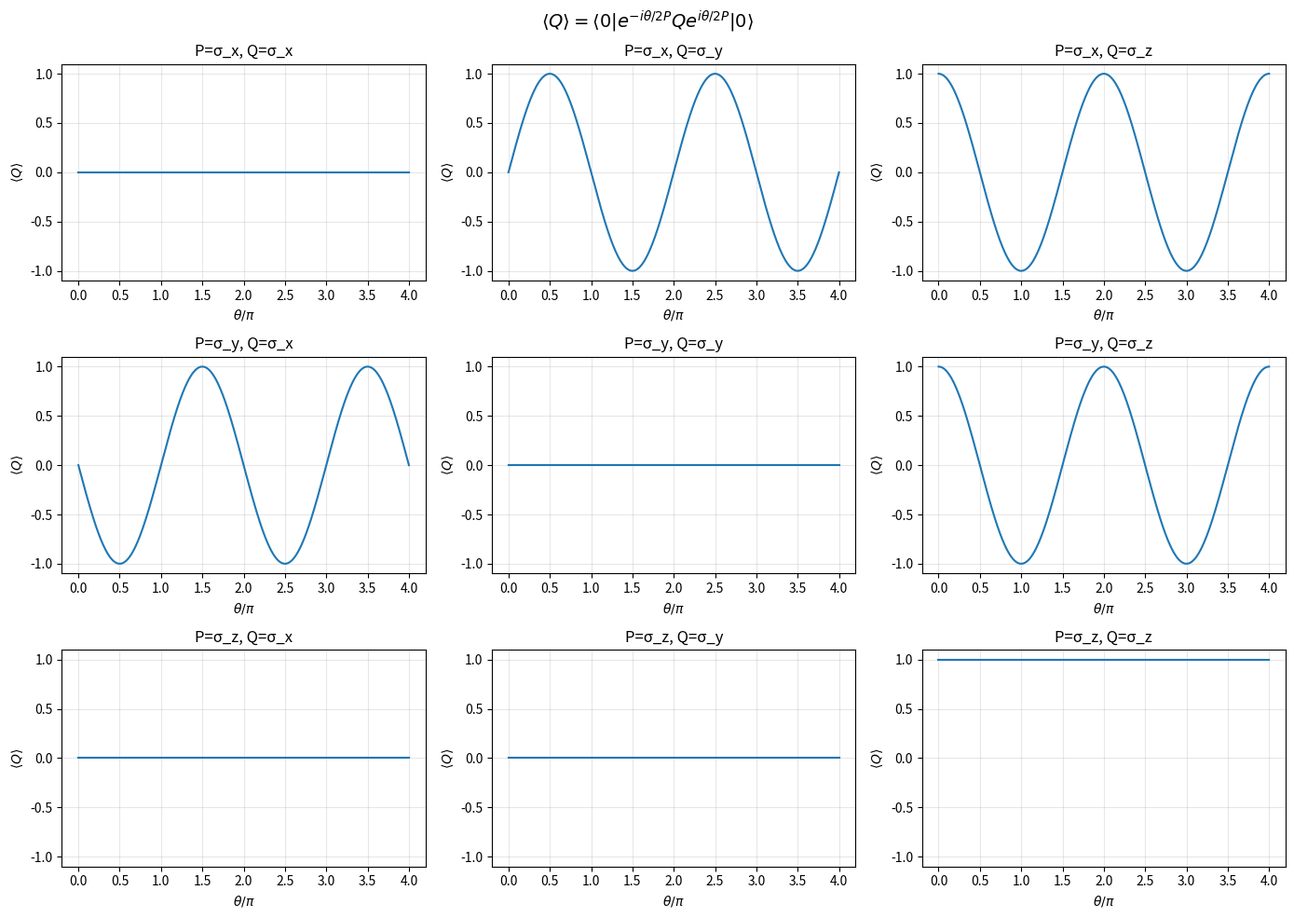

Generate this figure with matplotlib:
"""
星火预习题目 — 2-3：矩阵关于向量的期望
=========================================
定义 ⟨Q⟩ = v†Qv，其中 v(θ) = e^{iθ/2 P} v₀, v₀ = (1,0)。
P, Q ∈ {σ_x, σ_y, σ_z}（输入 0,1,2 分别对应 x,y,z）。

【解析推导】
v(θ) = (cos(θ/2)I + i sin(θ/2)P) |0⟩

当 P = σ_z 时：v(θ) = (e^{iθ/2}, 0)^T（仅相位因子的变化）
当 P = σ_x 时：v(θ) = (cos(θ/2), i sin(θ/2))^T（在 |0⟩ 和 |1⟩ 之间旋转）
当 P = σ_y 时：v(θ) = (cos(θ/2), sin(θ/2))^T（在 |0⟩ 和 |1⟩ 之间旋转，无虚部）
"""

import numpy as np
import matplotlib.pyplot as plt

# Pauli matrices
SX = np.array([[0, 1], [1, 0]], dtype=complex)
SY = np.array([[0, -1j], [1j, 0]], dtype=complex)
SZ = np.array([[1, 0], [0, -1]], dtype=complex)
PAULI_LIST = [SX, SY, SZ]
PAULI_NAMES = ["σ_x", "σ_y", "σ_z"]
I = np.eye(2, dtype=complex)


def expectation(P_idx, Q_idx, theta):
    """
    计算 ⟨Q⟩ = v(θ)† Q v(θ)
    P_idx, Q_idx: 0→σ_x, 1→σ_y, 2→σ_z
    """
    P = PAULI_LIST[P_idx]
    Q = PAULI_LIST[Q_idx]

    # v(θ) = e^{iθ/2 P} v₀, v₀ = |0⟩
    v0 = np.array([1.0 + 0j, 0.0 + 0j])
    # 用欧拉公式: e^{iθ/2 P} = cos(θ/2) I + i sin(θ/2) P
    v = np.cos(theta / 2) * v0 + 1j * np.sin(theta / 2) * (P @ v0)

    # ⟨Q⟩ = v† Q v
    expval = np.conjugate(v).T @ (Q @ v)
    return np.real(expval)  # 期望值是实数


# 对所有组合计算并可视化
thetas = np.linspace(0, 4 * np.pi, 400)
fig, axes = plt.subplots(3, 3, figsize=(14, 10))

for p_idx in range(3):
    for q_idx in range(3):
        ax = axes[p_idx, q_idx]
        vals = [expectation(p_idx, q_idx, t) for t in thetas]
        ax.plot(thetas / np.pi, vals)
        ax.set_xlabel(r"$\theta/\pi$")
        ax.set_ylabel(r"$\langle Q \rangle$")
        ax.set_title(f"P={PAULI_NAMES[p_idx]}, Q={PAULI_NAMES[q_idx]}")
        ax.grid(True, alpha=0.3)
        ax.set_ylim(-1.1, 1.1)

plt.suptitle(r"$\langle Q \rangle = \langle 0| e^{-i\theta/2 P} Q e^{i\theta/2 P} |0\rangle$", fontsize=14)
plt.tight_layout()
plt.savefig("2-3_矩阵期望.png", dpi=150, bbox_inches="tight")
plt.show()

# 规律讨论
print("=" * 60)
print("规律讨论：")
print("=" * 60)
print("""
1. P = σ_z:
   e^{iθ/2 σ_z}|0⟩ = e^{iθ/2}|0⟩，仅全局相位，不改变物理态。
   → ⟨σ_z⟩ 恒为 1（始终在 |0⟩）
   → ⟨σ_x⟩ = ⟨σ_y⟩ = 0（|0⟩ 是 σ_z 本征态）

2. P = σ_x:
   e^{iθ/2 σ_x}|0⟩ 在 Bloch 球上绕 x 轴旋转。
   → ⟨σ_x⟩ 恒为 0（x 轴旋转不动 x 分量）
   → ⟨σ_y⟩, ⟨σ_z⟩ 以周期 2π 振荡

3. P = σ_y:
   e^{iθ/2 σ_y}|0⟩ 在 Bloch 球上绕 y 轴旋转。
   → ⟨σ_y⟩ 恒为 0（y 轴旋转不动 y 分量）
   → ⟨σ_x⟩, ⟨σ_z⟩ 以周期 2π 振荡

4. P = Q 时: 期望值恒为 0（绕自身轴旋转时，初始态是垂直的）

5. 所有期望值关于 θ 是周期的，周期为 2π（矢量旋转一周）。
""")
